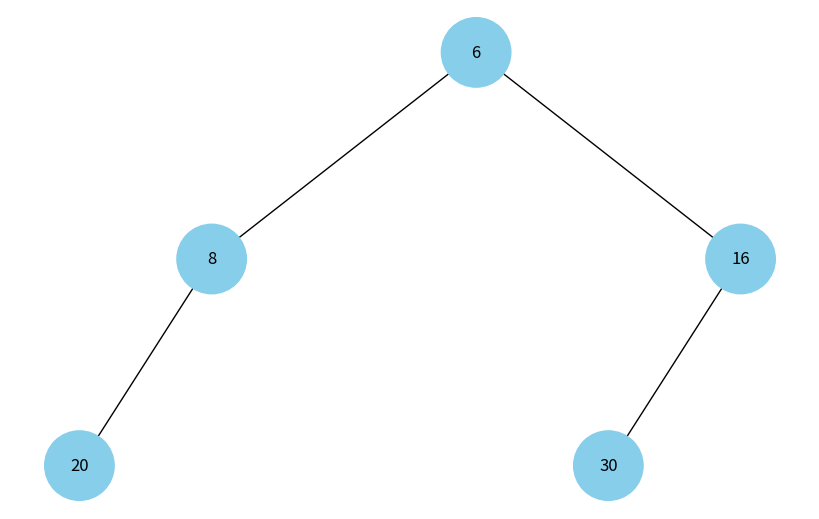

This chart was generated by the following Python code:
# Завдання 4. Візуалізація піраміди

# Наступний код виконує побудову бінарних дерев. 
# Виконайте аналіз коду, щоб зрозуміти, як він працює.
# Використовуючи як базу цей код, побудуйте функцію, що буде візуалізувати бінарну купу.

# Розв'язок

import uuid
import networkx as nx
import matplotlib.pyplot as plt

# Створює вузол дерева з властивостями `val`, `left`, `right`, `color` і унікальним `id`.
class Node:
    def __init__(self, key, color="skyblue"):
        self.left = None
        self.right = None
        self.val = key
        self.color = color  # Додатковий аргумент для зберігання кольору вузла
        self.id = str(uuid.uuid4())  # Унікальний ідентифікатор для кожного вузла

#  Додає вузли та ребра до графа, створюючи структуру для подальшої візуалізації.
def add_edges(graph, node, pos, x=0, y=0, layer=1):
    if node is not None:
        graph.add_node(node.id, color=node.color, label=node.val)  # Використання id та збереження значення вузла
        if node.left:
            graph.add_edge(node.id, node.left.id)
            l = x - 1 / 2 ** layer
            pos[node.left.id] = (l, y - 1)
            l = add_edges(graph, node.left, pos, x=l, y=y - 1, layer=layer + 1)
        if node.right:
            graph.add_edge(node.id, node.right.id)
            r = x + 1 / 2 ** layer
            pos[node.right.id] = (r, y - 1)
            r = add_edges(graph, node.right, pos, x=r, y=y - 1, layer=layer + 1)
    return graph

# Функція `draw_heap`**: Використовує `networkx` для малювання графа, відображаючи допоміжні дані про бінарну купу.
def draw_heap(heap_root):
    heap_graph = nx.DiGraph()
    pos = {heap_root.id: (0, 0)}
    heap_graph = add_edges(heap_graph, heap_root, pos)

    colors = [node[1]['color'] for node in heap_graph.nodes(data=True)]
    labels = {node[0]: node[1]['label'] for node in heap_graph.nodes(data=True)}  # Використовуйте значення вузла для міток

    plt.figure(figsize=(8, 5))
    nx.draw(heap_graph, pos=pos, labels=labels, arrows=False, node_size=2500, node_color=colors)
    plt.show()

# Додаємо клас для побудови бінарної купи
class MinHeap:
    def __init__(self):
        self.root = None
        self.nodes = []

# Вставляє новий вузол у купу, забезпечуючи (у базовій версії) збереження властивості мінімальної купи.
    def insert(self, key):
        new_node = Node(key)
        self.nodes.append(new_node)
        if not self.root:
            self.root = new_node
        else:
            self._insert(self.root, new_node)

# Рекурсивно вставляє кінцевий вузол на потрібне місце
    def _insert(self, node, new_node):
        if new_node.val < node.val:
            node.val, new_node.val = new_node.val, node.val  # Міняємо значення
        if not node.left:
            node.left = new_node
        elif not node.right:
            node.right = new_node
        else:
            # Вставка в лівий або правий підвузол
            if len(self.nodes) % 2 == 0:  # Зліва
                self._insert(node.left, new_node)
            else:  # Справа
                self._insert(node.right, new_node)

# Приклад 
heap = MinHeap()
heap.insert(20)
heap.insert(8)
heap.insert(30)
heap.insert(6)
heap.insert(16)

# Відображення бінарної купи
draw_heap(heap.root)
